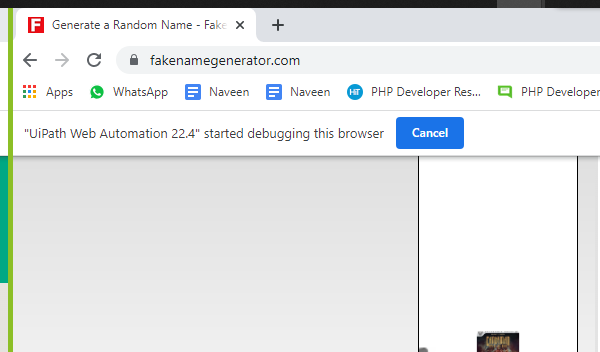
Task: Robotic Enterprise Framework
Workflow: InitAllApplications

Step 1: Attach Browser 'chrome.exe Generate' in window 'Generate a Random Name*' (chrome.exe)

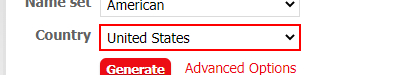
Step 2: find the drop-down

Step 3 [then]: select [CountryName] in the drop-down (same screen as step 2)
